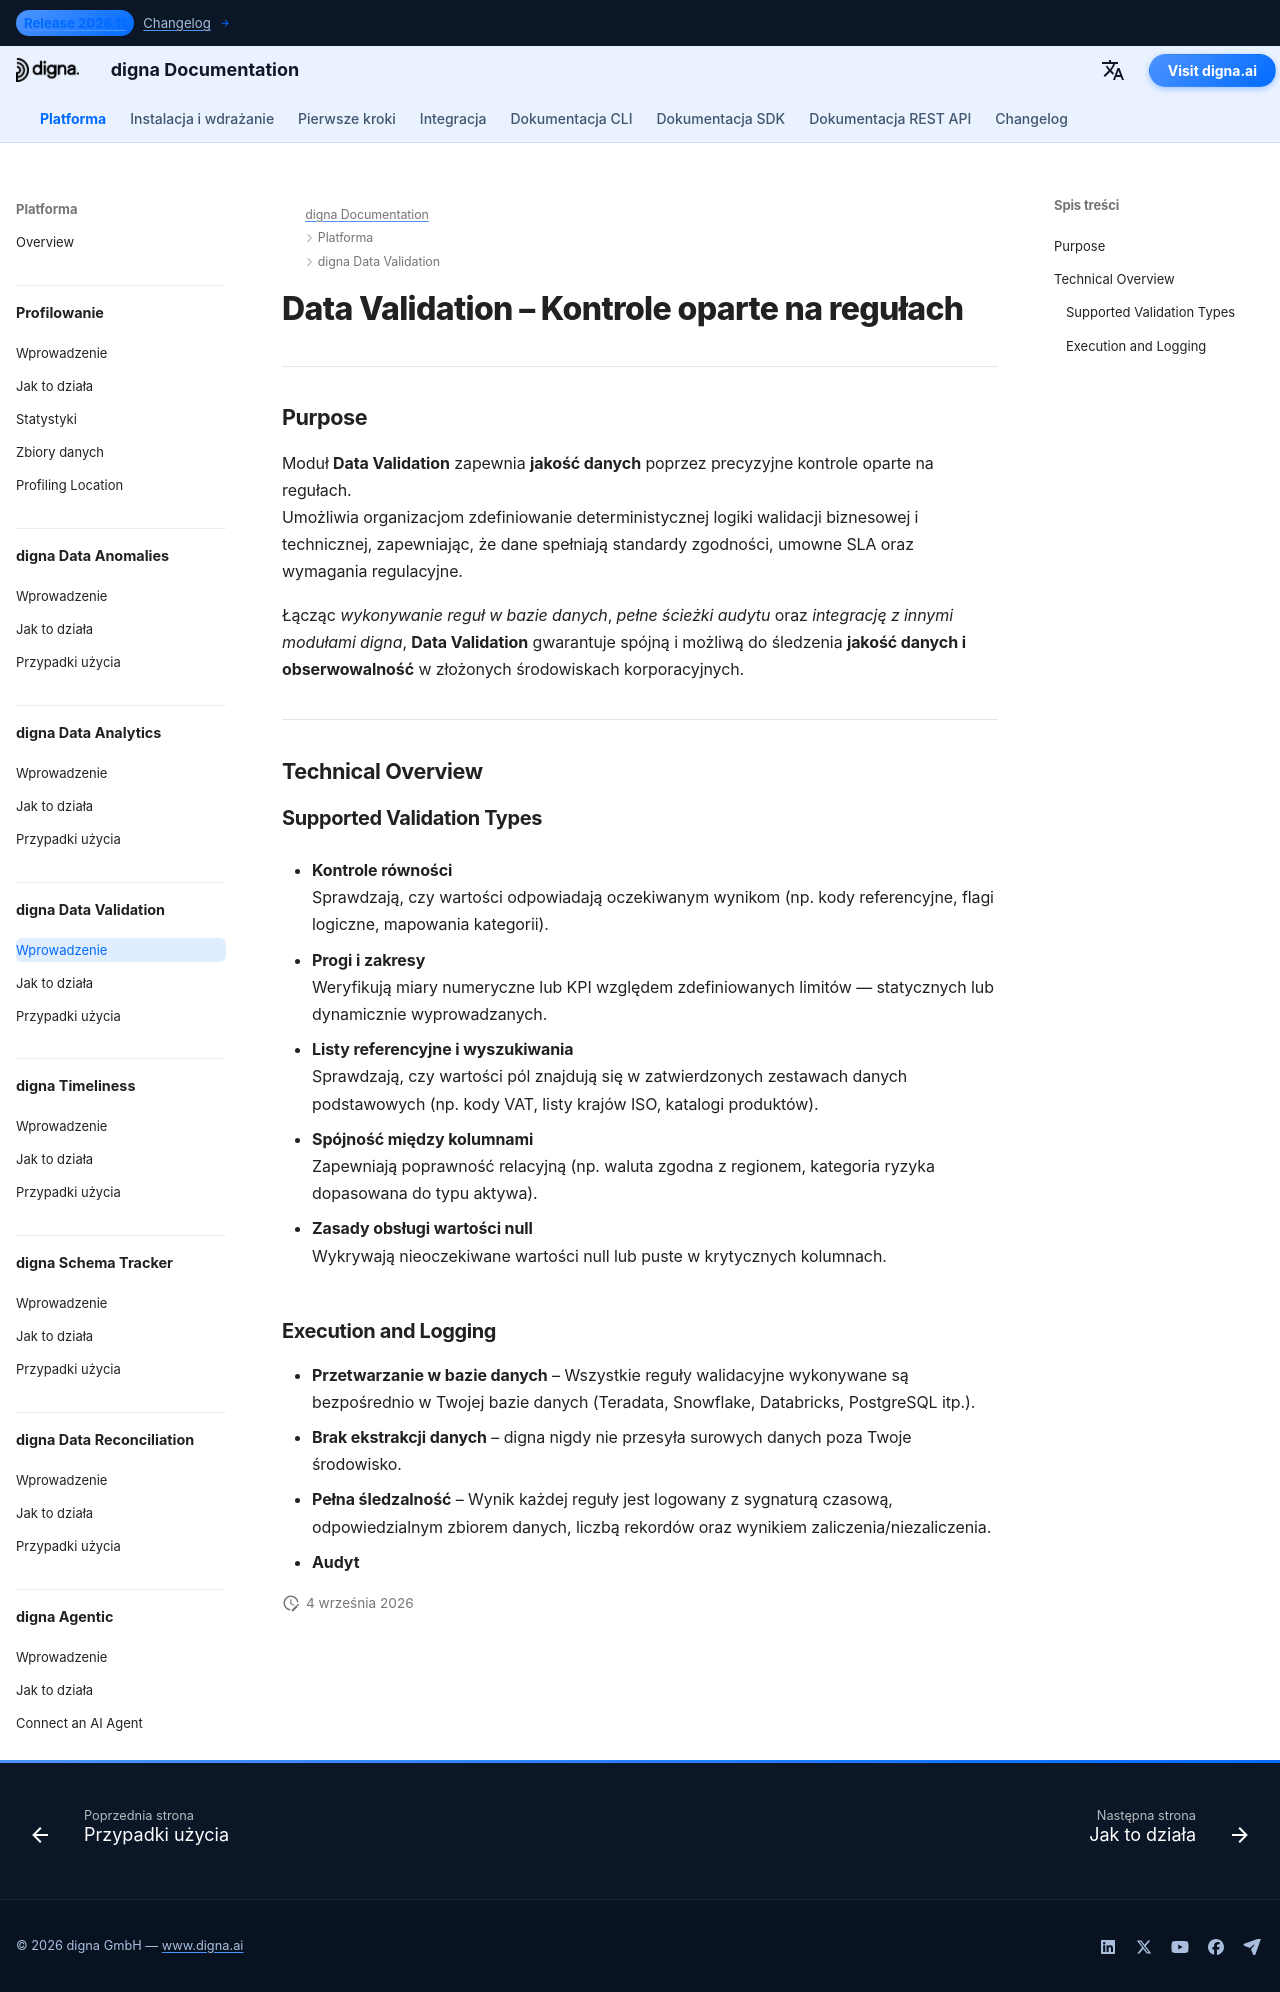

repository: dignaai/digna-docs · page: pl/platform/data_validation/Introduction/index.html · generator: mkdocs

---
title: Data Validation – Kontrole oparte na regułach dla zgodności i audytowalności | Dokumentacja digna
description: Dowiedz się, jak digna Data Validation egzekwuje deterministyczne kontrole oparte na regułach z progami, zakresami i listami referencyjnymi. Zapewnij zgodność, audytowalność i raportowanie regulacyjne w finansach, ochronie zdrowia i innych branżach wrażliwych na dane.
image: /assets/logo_square.png
keywords:
  - walidacja danych
  - kontrole danych oparte na regułach
  - jakość danych
  - jakość danych
  - obserwowalność danych
  - progi i zakresy
  - walidacja względem list referencyjnych
  - audytowalność
  - monitorowanie zgodności
  - digna Data Validation
lang: pl
robots: index, follow
og_title: Data Validation – Kontrole oparte na regułach dla zgodności i audytowalności | Dokumentacja digna
og_description: digna Data Validation egzekwuje deterministyczne kontrole oparte na regułach z progami, zakresami i listami referencyjnymi. Zaprojektowany dla branż regulowanych, zapewnia zgodność, przejrzystość i audytowalność.
og_image: /assets/logo_square.png
og_type: article
twitter_card: summary_large_image
---

# Data Validation – Kontrole oparte na regułach

---

## Purpose

Moduł **Data Validation** zapewnia **jakość danych** poprzez precyzyjne kontrole oparte na regułach.  
Umożliwia organizacjom zdefiniowanie deterministycznej logiki walidacji biznesowej i technicznej, zapewniając, że dane spełniają standardy zgodności, umowne SLA oraz wymagania regulacyjne.

Łącząc *wykonywanie reguł w bazie danych*, *pełne ścieżki audytu* oraz *integrację z innymi modułami digna*, **Data Validation** gwarantuje spójną i możliwą do śledzenia **jakość danych i obserwowalność** w złożonych środowiskach korporacyjnych.

---

## Technical Overview

### Supported Validation Types

- **Kontrole równości**  
  Sprawdzają, czy wartości odpowiadają oczekiwanym wynikom (np. kody referencyjne, flagi logiczne, mapowania kategorii).

- **Progi i zakresy**  
  Weryfikują miary numeryczne lub KPI względem zdefiniowanych limitów — statycznych lub dynamicznie wyprowadzanych.

- **Listy referencyjne i wyszukiwania**  
  Sprawdzają, czy wartości pól znajdują się w zatwierdzonych zestawach danych podstawowych (np. kody VAT, listy krajów ISO, katalogi produktów).

- **Spójność między kolumnami**  
  Zapewniają poprawność relacyjną (np. waluta zgodna z regionem, kategoria ryzyka dopasowana do typu aktywa).

- **Zasady obsługi wartości null**  
  Wykrywają nieoczekiwane wartości null lub puste w krytycznych kolumnach.

### Execution and Logging

- **Przetwarzanie w bazie danych** – Wszystkie reguły walidacyjne wykonywane są bezpośrednio w Twojej bazie danych (Teradata, Snowflake, Databricks, PostgreSQL itp.).  
- **Brak ekstrakcji danych** – digna nigdy nie przesyła surowych danych poza Twoje środowisko.  
- **Pełna śledzalność** – Wynik każdej reguły jest logowany z sygnaturą czasową, odpowiedzialnym zbiorem danych, liczbą rekordów oraz wynikiem zaliczenia/niezaliczenia.  
- **Audyt**
